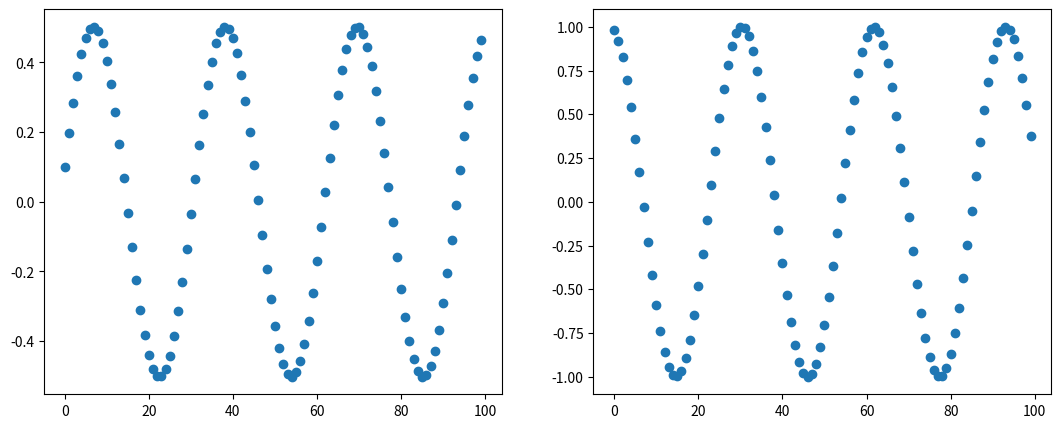

Reproduce this figure in Python.
import numpy as np
import matplotlib.pyplot as plt
import matplotlib.mlab as mlab

#initial conditions
v=1
r=0

dt=0.1 #time step
m=1    #constant mass
F=-2*r #force equation

#lists for data storage
tlist, rlist, vlist = [], [], []

#algorithm
for i in range(100):
	v = v + dt * F / m #update v
	r = r + dt * v     #update r
	F = -2*r           #recalculate force
	v = v + dt * F / m #update v
	tlist.append(i)    #add time to list
	rlist.append(r)    #add position to list
	vlist.append(v)    #add velocity to list

#setup figures
fig = plt.figure(figsize=(13,5)) #figsize=(width, height) in inches
fig_1 = fig.add_subplot(1,2,1)
fig_2 = fig.add_subplot(1,2,2)

#make a scatter plot for t,r and t,v
fig_1.scatter(tlist, rlist)
fig_2.scatter(tlist, vlist)

plt.show()